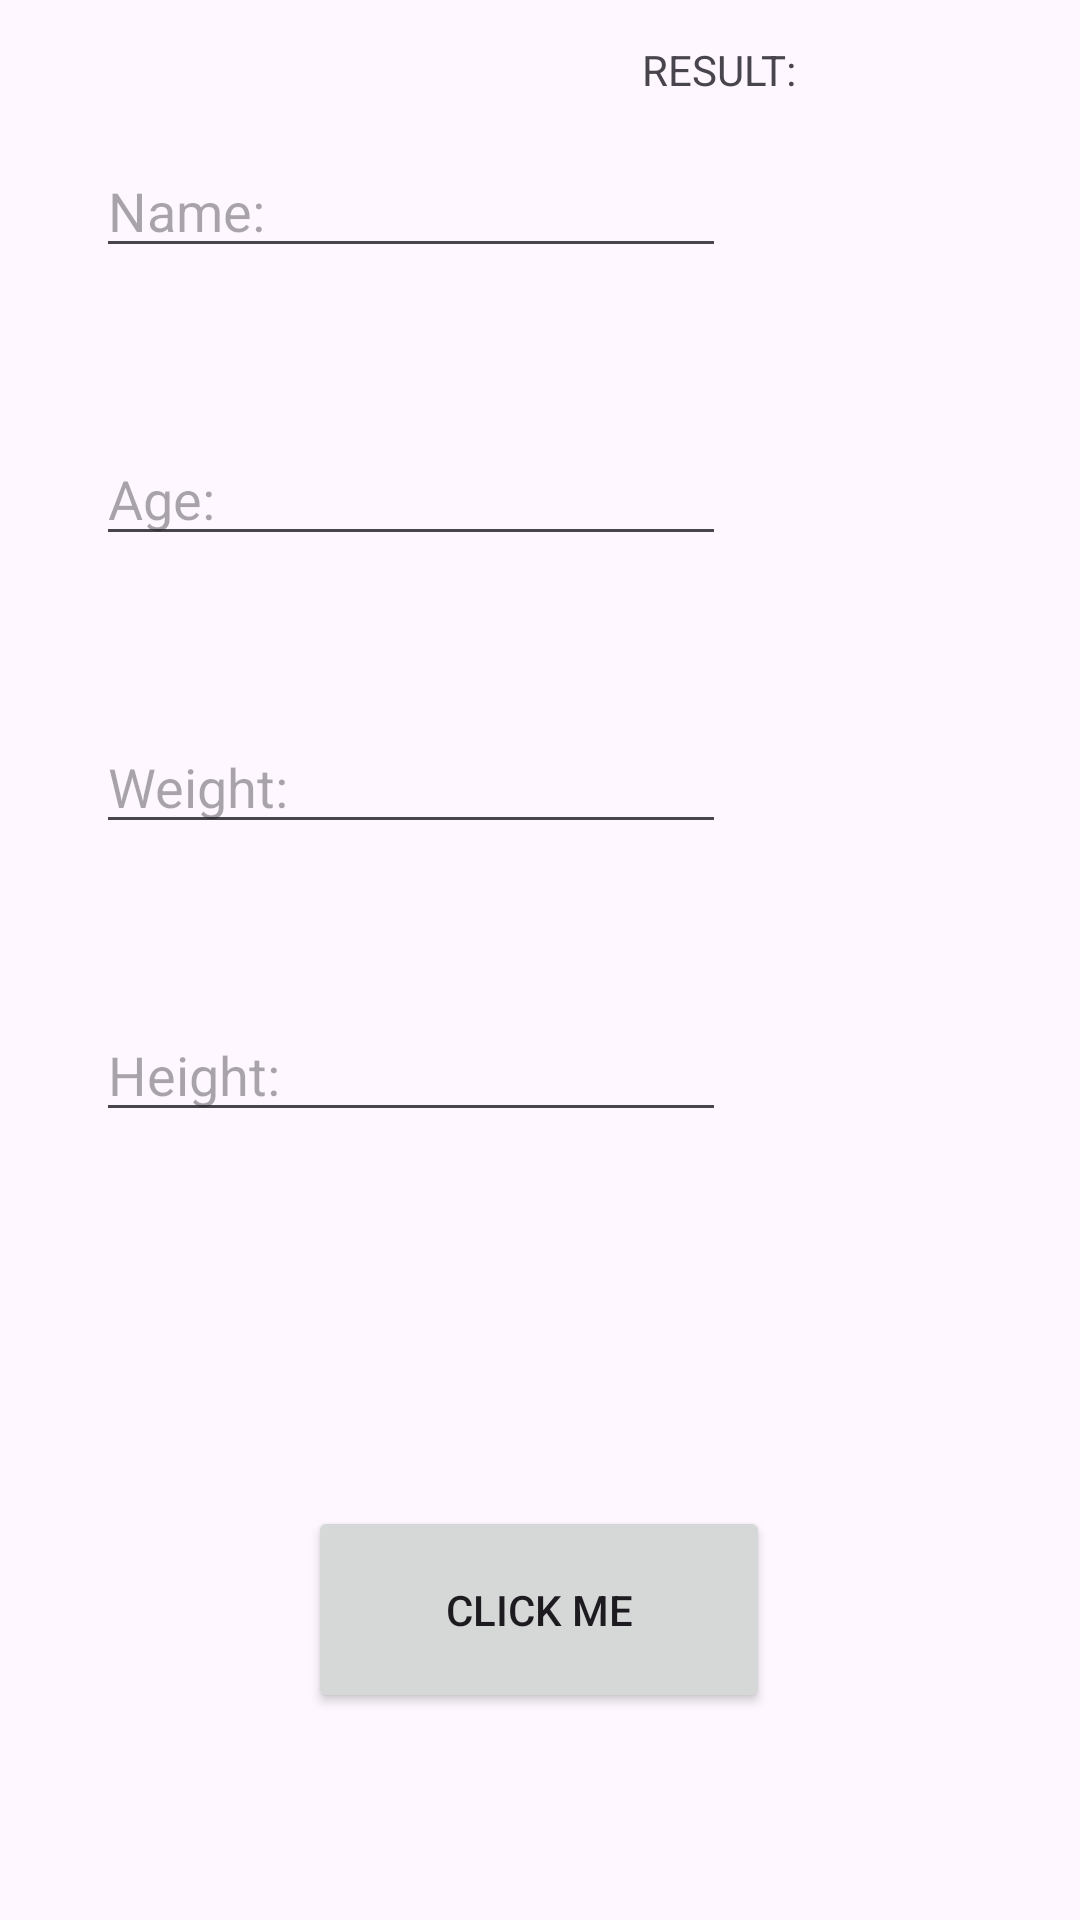

This screen was rendered from an Android layout file. Write that file and the resources it references.
<!-- AndroidManifest.xml: application theme Theme.SummerPractic -->
<!-- res/layout/activity_main.xml -->
<?xml version="1.0" encoding="utf-8"?>
<androidx.constraintlayout.widget.ConstraintLayout xmlns:android="http://schemas.android.com/apk/res/android"
    xmlns:app="http://schemas.android.com/apk/res-auto"
    xmlns:tools="http://schemas.android.com/tools"
    android:layout_width="match_parent"
    android:layout_height="match_parent"
    tools:context=".MainActivity">

    <Button
        android:id="@+id/button"
        android:layout_width="154dp"
        android:layout_height="69dp"
        android:text="CLICK ME"
        app:layout_constraintBottom_toBottomOf="parent"
        app:layout_constraintEnd_toEndOf="parent"
        app:layout_constraintHorizontal_bias="0.498"
        app:layout_constraintStart_toStartOf="parent"
        app:layout_constraintTop_toTopOf="parent"
        app:layout_constraintVertical_bias="0.879" />

    <EditText
        android:id="@+id/editName"
        android:layout_width="wrap_content"
        android:layout_height="wrap_content"
        android:layout_marginStart="32dp"
        android:layout_marginTop="48dp"
        android:ems="10"
        android:hint="Name:"
        android:inputType="text"
        android:maxLength="50"
        app:layout_constraintBottom_toBottomOf="parent"
        app:layout_constraintEnd_toEndOf="parent"
        app:layout_constraintHorizontal_bias="0.0"
        app:layout_constraintStart_toStartOf="parent"
        app:layout_constraintTop_toTopOf="parent"
        app:layout_constraintVertical_bias="0.0" />

    <EditText
        android:id="@+id/editAge"
        android:layout_width="wrap_content"
        android:layout_height="wrap_content"
        android:layout_marginStart="32dp"
        android:layout_marginTop="144dp"
        android:ems="10"
        android:hint="Age: "
        android:inputType="number"
        app:layout_constraintBottom_toBottomOf="parent"
        app:layout_constraintEnd_toEndOf="parent"
        app:layout_constraintHorizontal_bias="0.0"
        app:layout_constraintStart_toStartOf="parent"
        app:layout_constraintTop_toTopOf="parent"
        app:layout_constraintVertical_bias="0.0" />

    <EditText
        android:id="@+id/editWeight"
        android:layout_width="wrap_content"
        android:layout_height="wrap_content"
        android:layout_marginStart="32dp"
        android:layout_marginTop="240dp"
        android:ems="10"
        android:hint="Weight:"
        android:inputType="number"
        android:singleLine="true"
        app:layout_constraintBottom_toBottomOf="parent"
        app:layout_constraintEnd_toEndOf="parent"
        app:layout_constraintHorizontal_bias="0.0"
        app:layout_constraintStart_toStartOf="parent"
        app:layout_constraintTop_toTopOf="parent"
        app:layout_constraintVertical_bias="0.0" />

    <EditText
        android:id="@+id/editHeight"
        android:layout_width="wrap_content"
        android:layout_height="wrap_content"
        android:layout_marginStart="32dp"
        android:layout_marginTop="336dp"
        android:ems="10"
        android:hint="Height:"
        android:inputType="number"
        app:layout_constraintBottom_toBottomOf="parent"
        app:layout_constraintEnd_toEndOf="parent"
        app:layout_constraintHorizontal_bias="0.0"
        app:layout_constraintStart_toStartOf="parent"
        app:layout_constraintTop_toTopOf="parent"
        app:layout_constraintVertical_bias="0.0" />

    <TextView
        android:id="@+id/textViewResultClick"
        android:layout_width="133dp"
        android:layout_height="69dp"
        android:text="RESULT: "
        app:layout_constraintBottom_toBottomOf="parent"
        app:layout_constraintEnd_toEndOf="parent"
        app:layout_constraintHorizontal_bias="0.942"
        app:layout_constraintStart_toStartOf="parent"
        app:layout_constraintTop_toTopOf="parent"
        app:layout_constraintVertical_bias="0.024" />

</androidx.constraintlayout.widget.ConstraintLayout>
<!-- resources referenced by this layout -->
<resources>
  <style name="Theme.SummerPractic" parent="Base.Theme.SummerPractic" />
  <style name="Base.Theme.SummerPractic" parent="Theme.Material3.DayNight.NoActionBar">
          <item name="colorPrimary">@color/blue</item>
      </style>
</resources>
